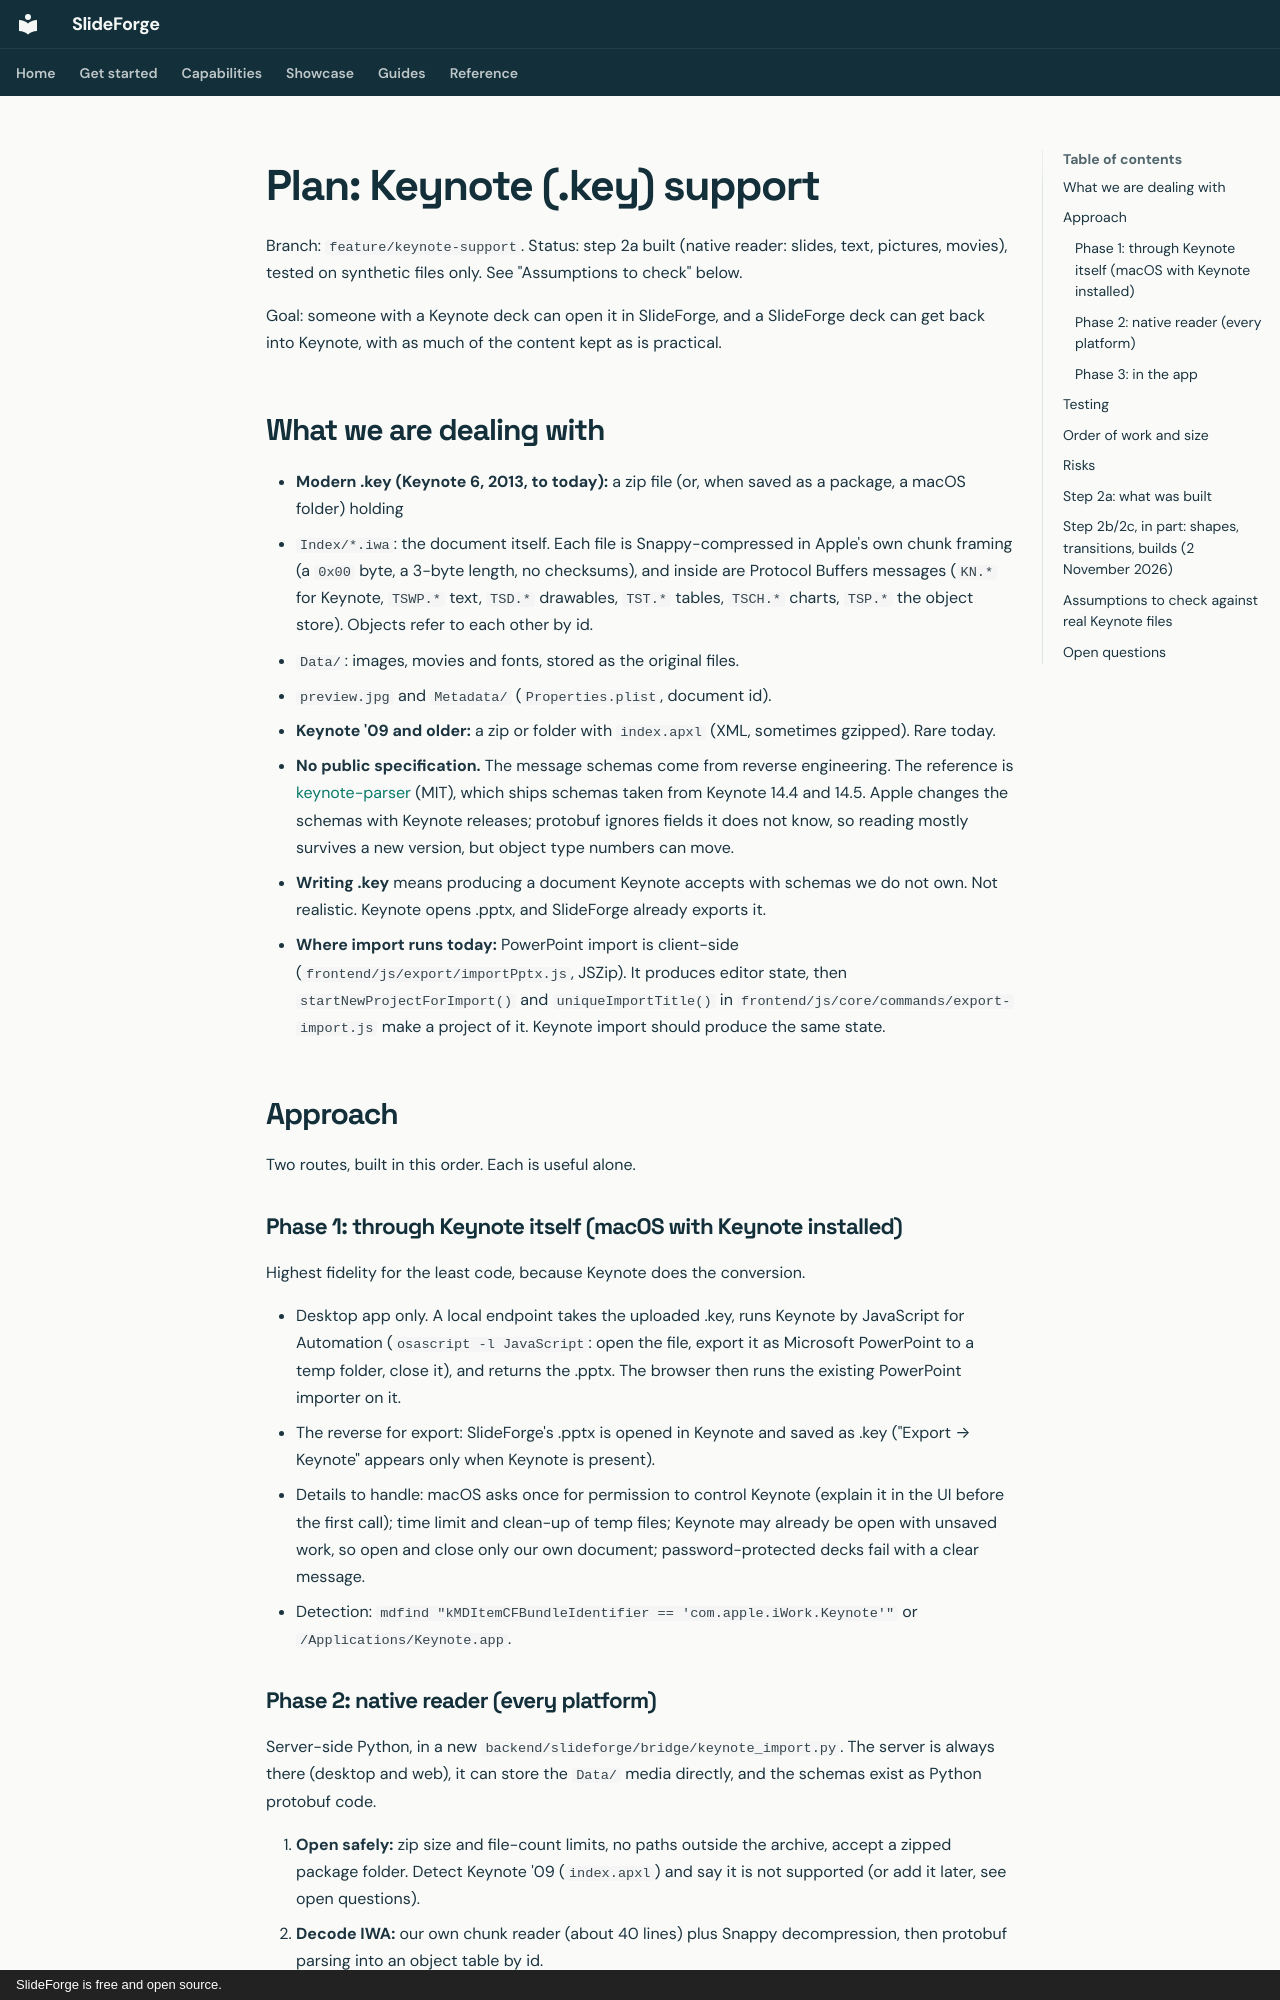

repository: dmighty007/slideforge-studio · page: plans/KEYNOTE/index.html · generator: mkdocs · copyright: SlideForge is free and open source.

# Plan: Keynote (.key) support

Branch: `feature/keynote-support`. Status: step 2a built (native reader: slides, text, pictures, movies), tested on
synthetic files only. See "Assumptions to check" below.

Goal: someone with a Keynote deck can open it in SlideForge, and a SlideForge deck can get back into Keynote, with
as much of the content kept as is practical.

## What we are dealing with

- **Modern .key (Keynote 6, 2013, to today):** a zip file (or, when saved as a package, a macOS folder) holding
  - `Index/*.iwa`: the document itself. Each file is Snappy-compressed in Apple's own chunk framing (a `0x00` byte, a
    3-byte length, no checksums), and inside are Protocol Buffers messages (`KN.*` for Keynote, `TSWP.*` text,
    `TSD.*` drawables, `TST.*` tables, `TSCH.*` charts, `TSP.*` the object store). Objects refer to each other by id.
  - `Data/`: images, movies and fonts, stored as the original files.
  - `preview.jpg` and `Metadata/` (`Properties.plist`, document id).
- **Keynote '09 and older:** a zip or folder with `index.apxl` (XML, sometimes gzipped). Rare today.
- **No public specification.** The message schemas come from reverse engineering. The reference is
  [keynote-parser](https://github.com/psobot/keynote-parser) (MIT), which ships schemas taken from Keynote 14.4
  and 14.5. Apple changes the schemas with Keynote releases; protobuf ignores fields it does not know, so reading
  mostly survives a new version, but object type numbers can move.
- **Writing .key** means producing a document Keynote accepts with schemas we do not own. Not realistic. Keynote
  opens .pptx, and SlideForge already exports it.
- **Where import runs today:** PowerPoint import is client-side (`frontend/js/export/importPptx.js`, JSZip). It
  produces editor state, then `startNewProjectForImport()` and `uniqueImportTitle()` in
  `frontend/js/core/commands/export-import.js` make a project of it. Keynote import should produce the same state.

## Approach

Two routes, built in this order. Each is useful alone.

### Phase 1: through Keynote itself (macOS with Keynote installed)

Highest fidelity for the least code, because Keynote does the conversion.

- Desktop app only. A local endpoint takes the uploaded .key, runs Keynote by JavaScript for Automation
  (`osascript -l JavaScript`: open the file, export it as Microsoft PowerPoint to a temp folder, close it), and
  returns the .pptx. The browser then runs the existing PowerPoint importer on it.
- The reverse for export: SlideForge's .pptx is opened in Keynote and saved as .key ("Export → Keynote" appears
  only when Keynote is present).
- Details to handle: macOS asks once for permission to control Keynote (explain it in the UI before the first
  call); time limit and clean-up of temp files; Keynote may already be open with unsaved work, so open and close
  only our own document; password-protected decks fail with a clear message.
- Detection: `mdfind "kMDItemCFBundleIdentifier == 'com.apple.iWork.Keynote'"` or `/Applications/Keynote.app`.
